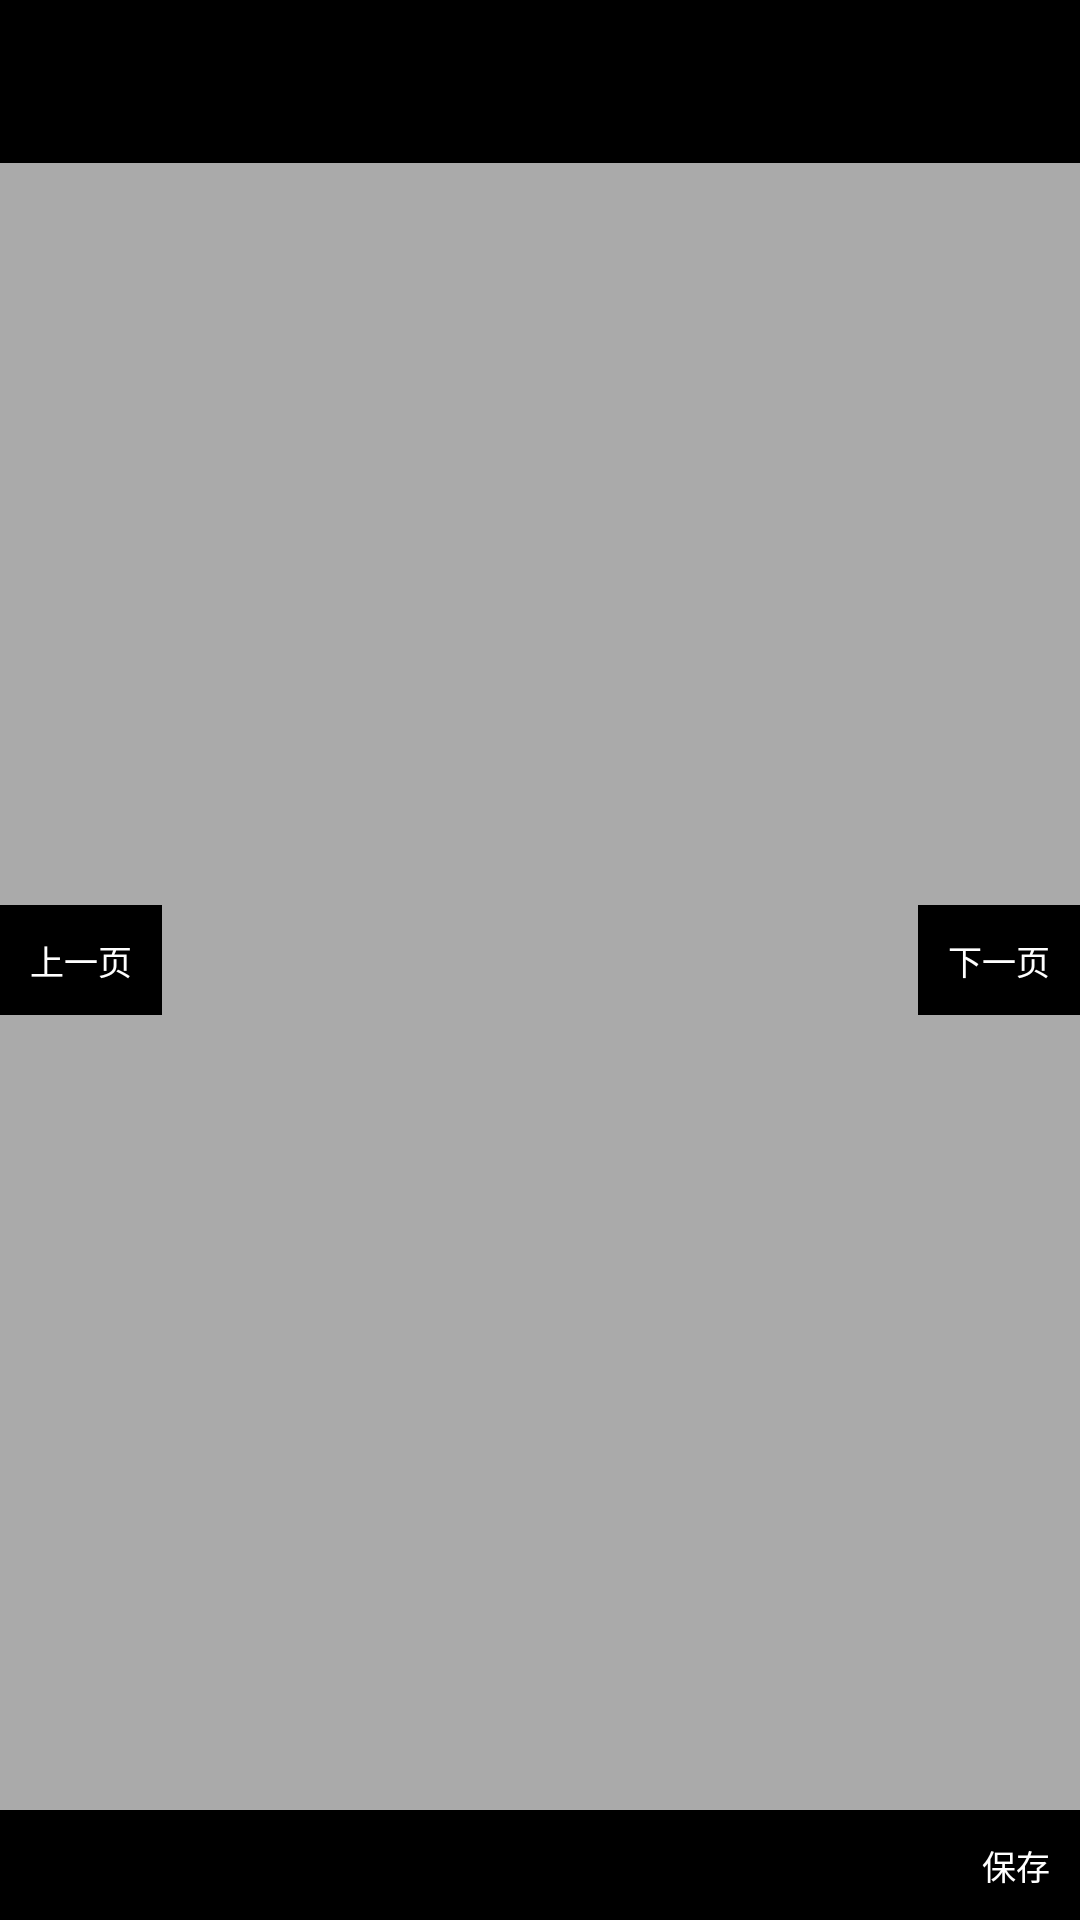

This screen was rendered from an Android layout file. Write that file and the resources it references.
<!-- AndroidManifest.xml: application theme AppTheme -->
<!-- res/layout/activity_beauty_list.xml -->
<?xml version="1.0" encoding="utf-8"?>
<layout>

    <data>

        <variable
            name="title"
            type="String"/>

        <variable
            name="addtime"
            type="String"/>

        <variable
            name="page"
            type="String"/>

    </data>

    <RelativeLayout xmlns:android="http://schemas.android.com/apk/res/android"
                    android:layout_width="match_parent"
                    android:layout_height="match_parent"
                    android:background="@android:color/darker_gray">

        <android.support.v4.view.ViewPager
            android:id="@+id/pager"
            android:layout_width="match_parent"
            android:layout_height="match_parent"/>

        <LinearLayout
            android:animateLayoutChanges="true"
            android:id="@+id/header"
            android:layout_width="match_parent"
            android:layout_height="wrap_content"
            android:background="@color/black"
            android:orientation="vertical"
            android:padding="10dp">

            <TextView
                android:layout_width="wrap_content"
                android:layout_height="wrap_content"
                android:paddingBottom="@dimen/beauty_item_text_padding_bottom"
                android:paddingTop="@dimen/beauty_item_text_padding_top"
                android:text="@{title}"
                android:textColor="@color/white"
                android:textSize="@dimen/beauty_item_text_size"/>

            <TextView
                android:layout_width="wrap_content"
                android:layout_height="wrap_content"
                android:text="@{addtime}"
                android:textColor="@color/white"
                android:textSize="@dimen/beauty_item_date_size"/>

        </LinearLayout>

        <RelativeLayout
            android:id="@+id/footer"
            android:layout_width="match_parent"
            android:layout_height="wrap_content"
            android:layout_alignParentBottom="true"
            android:background="@color/black"
            android:padding="10dp">

            <TextView
                android:layout_width="wrap_content"
                android:layout_height="wrap_content"
                android:layout_centerVertical="true"
                android:text="@{page}"
                android:textColor="@color/white"
                android:textSize="@dimen/beauty_item_text_size"/>

            <TextView
                android:id="@+id/save"
                android:layout_width="wrap_content"
                android:layout_height="wrap_content"
                android:layout_alignParentRight="true"
                android:layout_centerVertical="true"
                android:text="保存"
                android:textColor="@color/white"
                android:textSize="@dimen/beauty_item_text_size"/>

        </RelativeLayout>

        <TextView
            android:id="@+id/left"
            android:layout_width="wrap_content"
            android:layout_height="wrap_content"
            android:layout_centerVertical="true"
            android:background="@color/black"
            android:padding="10dp"
            android:text="上一页"
            android:textColor="@color/white"
            android:textSize="@dimen/beauty_item_text_size"/>

        <TextView
            android:id="@+id/right"
            android:layout_width="wrap_content"
            android:layout_height="wrap_content"
            android:layout_alignParentRight="true"
            android:layout_centerVertical="true"
            android:background="@color/black"
            android:padding="10dp"
            android:text="下一页"
            android:textColor="@color/white"
            android:textSize="@dimen/beauty_item_text_size"/>

    </RelativeLayout>

</layout>
<!-- resources referenced by this layout -->
<resources>
  <color name="black">#000000</color>
  <color name="white">#FFFFFF</color>
  <dimen name="beauty_item_date_size">21px</dimen>
  <dimen name="beauty_item_text_padding_bottom">20px</dimen>
  <dimen name="beauty_item_text_padding_top">8px</dimen>
  <dimen name="beauty_item_text_size">34px</dimen>
  <style name="AppTheme" parent="Base.AppTheme" />
  <style name="Base.AppTheme" parent="Theme.AppCompat.Light.NoActionBar">
          <item name="windowActionBar">false</item>
          <item name="windowNoTitle">true</item>
          
          <item name="colorPrimary">@color/colorPrimary</item>
          <item name="colorPrimaryDark">@color/colorPrimaryDark</item>
          <item name="colorAccent">@color/colorAccent</item>
      </style>
  <color name="colorPrimary">#E7524D</color>
  <color name="colorPrimaryDark">#E7524D</color>
  <color name="colorAccent">#E7524D</color>
</resources>
